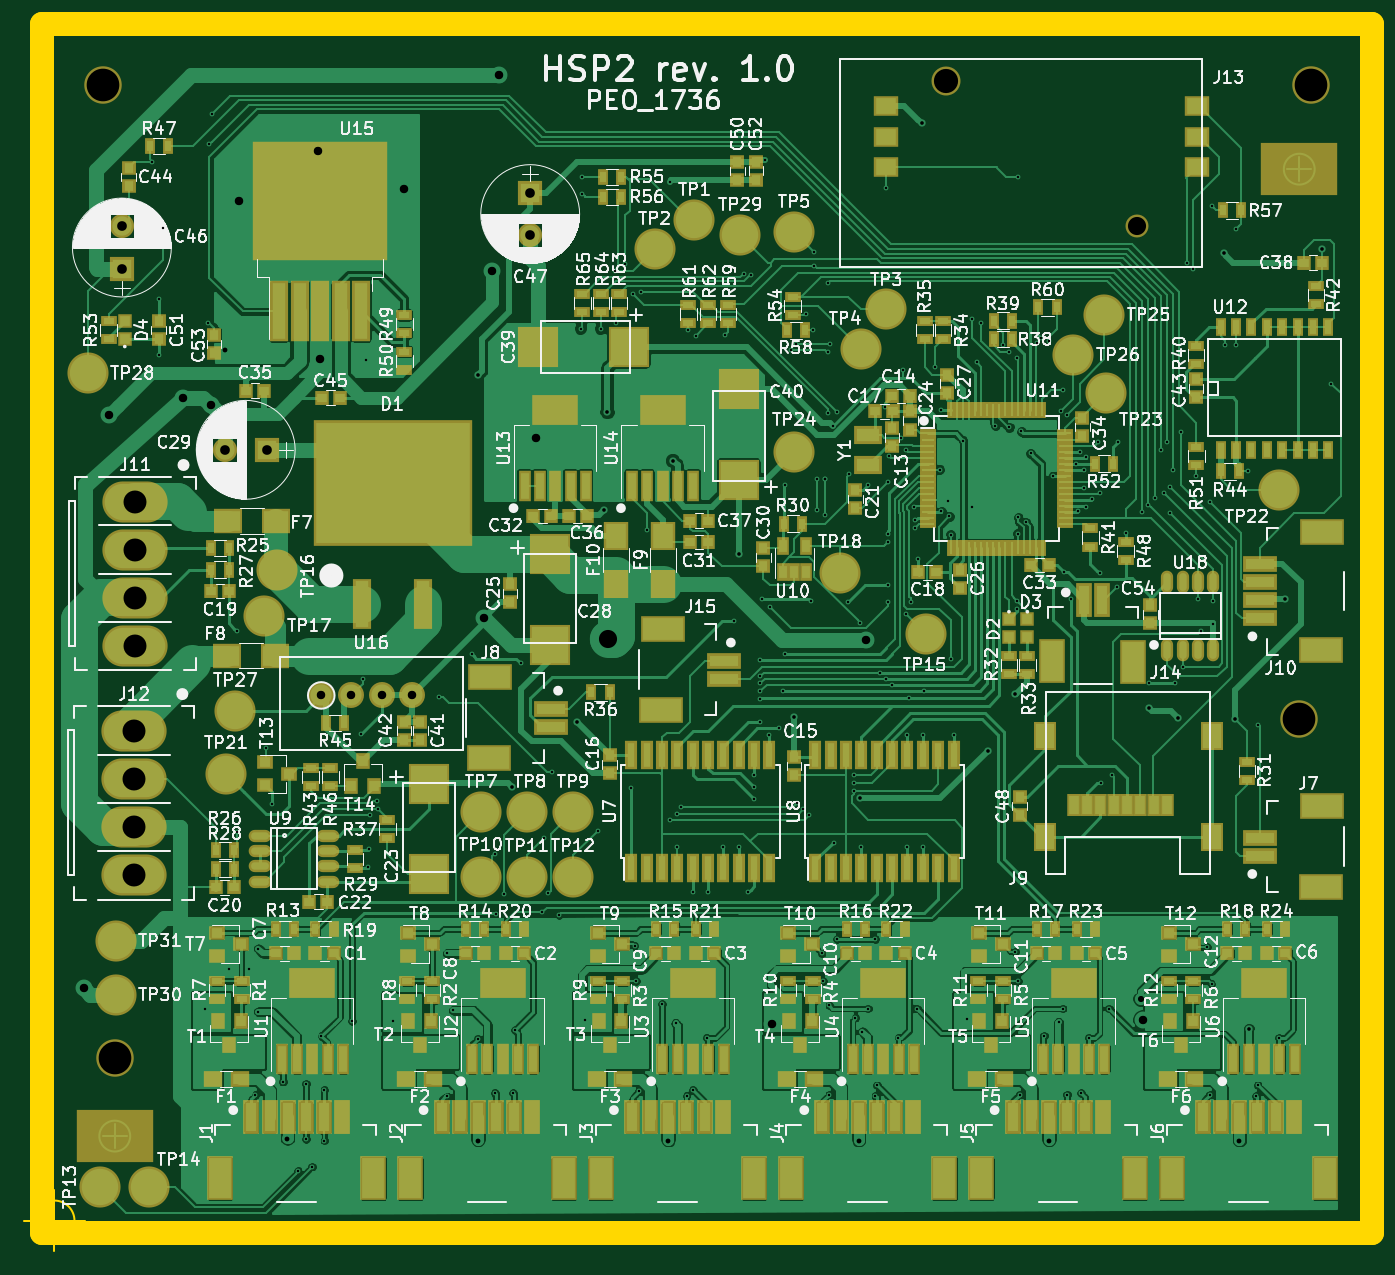
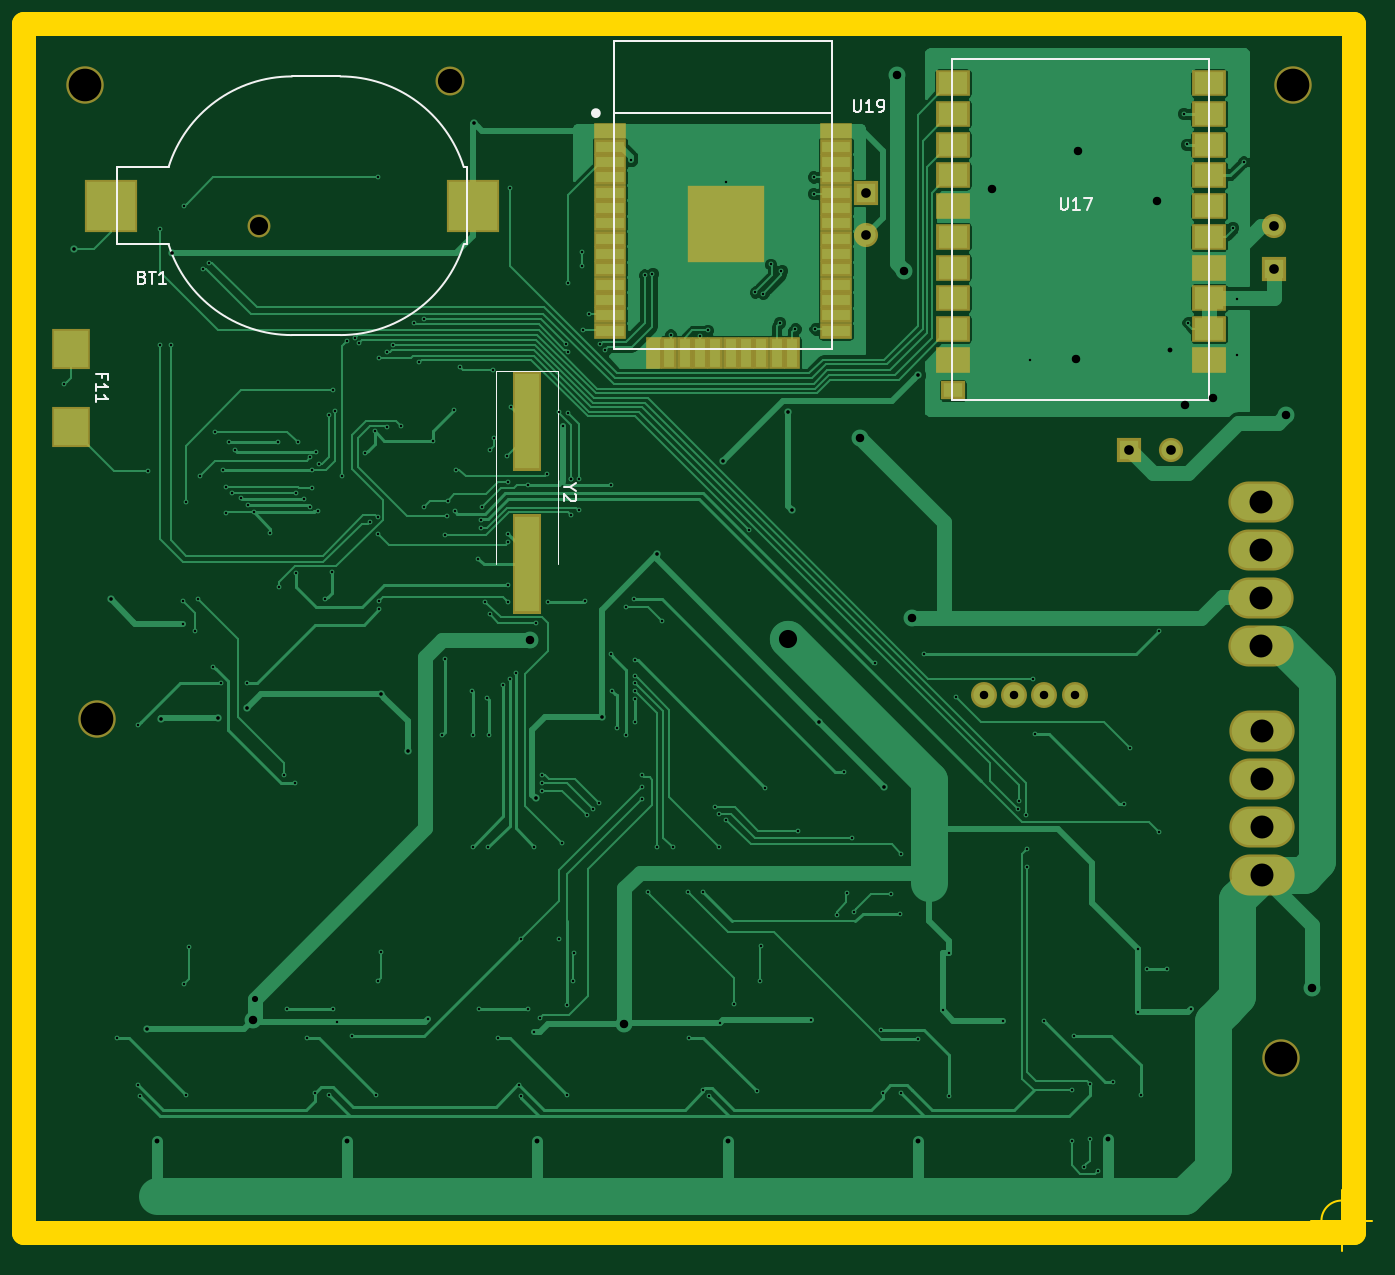
Circuit board: 9 layer files. Board 111.5 x 101.5 mm.
- bottom_copper: test-B.Cu.gbr (87062 bytes)
- bottom_mask: test-B.Mask.gbr (3015 bytes)
- bottom_silk: test-B.SilkS.gbr (4863 bytes)
- outline: test-Edge.Cuts.gbr (692 bytes)
- top_copper: test-F.Cu.gbr (346573 bytes)
- top_mask: test-F.Mask.gbr (18555 bytes)
- top_silk: test-F.SilkS.gbr (235383 bytes)
- drill: test-NPTH.drl (250 bytes)
- drill: test.drl (5976 bytes)

=== bottom_copper: test-B.Cu.gbr (87062 bytes, source omitted) ===
=== bottom_mask: test-B.Mask.gbr ===
G04 #@! TF.FileFunction,Soldermask,Bot*
%FSLAX46Y46*%
G04 Gerber Fmt 4.6, Leading zero omitted, Abs format (unit mm)*
G04 Created by KiCad (PCBNEW 4.0.6) date 09/04/17 18:41:23*
%MOMM*%
%LPD*%
G01*
G04 APERTURE LIST*
%ADD10C,0.100000*%
%ADD11R,2.700000X1.300000*%
%ADD12R,1.300000X2.700000*%
%ADD13R,6.400000X6.400000*%
%ADD14C,2.400000*%
%ADD15C,1.900000*%
%ADD16R,4.400000X4.400000*%
%ADD17C,2.150000*%
%ADD18C,3.100000*%
%ADD19R,3.200000X3.400000*%
%ADD20R,2.000000X2.000000*%
%ADD21C,2.000000*%
%ADD22R,2.400000X8.275000*%
%ADD23R,2.800000X2.200000*%
%ADD24R,2.000000X1.600000*%
%ADD25O,5.400000X3.400000*%
G04 APERTURE END LIST*
D10*
D11*
X160548000Y-58864000D03*
D12*
X156898000Y-77214000D03*
D11*
X141848000Y-58864000D03*
X160548000Y-60134000D03*
X160548000Y-61404000D03*
X160548000Y-62674000D03*
X160548000Y-63944000D03*
X160548000Y-65214000D03*
X160548000Y-66484000D03*
X160548000Y-67754000D03*
X160548000Y-69024000D03*
X160548000Y-70294000D03*
X160548000Y-71564000D03*
X160548000Y-72834000D03*
X160548000Y-74104000D03*
X160548000Y-75374000D03*
X141848000Y-60134000D03*
X141848000Y-61404000D03*
X141848000Y-62674000D03*
X141848000Y-63944000D03*
X141848000Y-65214000D03*
X141848000Y-66484000D03*
X141848000Y-67754000D03*
X141848000Y-69024000D03*
X141848000Y-70294000D03*
X141848000Y-71564000D03*
X141848000Y-72834000D03*
X141848000Y-74104000D03*
X141848000Y-75374000D03*
D12*
X155628000Y-77214000D03*
X154358000Y-77214000D03*
X153088000Y-77214000D03*
X151818000Y-77214000D03*
X150548000Y-77214000D03*
X149278000Y-77214000D03*
X148008000Y-77214000D03*
X146738000Y-77214000D03*
X145468000Y-77214000D03*
D13*
X150898000Y-66564000D03*
D14*
X173760000Y-54672000D03*
D15*
X189560000Y-66672000D03*
D16*
X201840000Y-65027000D03*
X171840000Y-65027000D03*
D17*
X122084000Y-105540000D03*
X129584000Y-105540000D03*
X127084000Y-105540000D03*
X124584000Y-105540000D03*
D18*
X104000000Y-55000000D03*
D19*
X205142000Y-83338000D03*
X205142000Y-76838000D03*
D20*
X139370000Y-63966000D03*
D21*
X139370000Y-67466000D03*
D20*
X105588000Y-70234000D03*
D21*
X105588000Y-66734000D03*
D20*
X117583000Y-85220000D03*
D21*
X114083000Y-85220000D03*
D22*
X167403840Y-82823540D03*
X167403840Y-94698540D03*
D23*
X110960000Y-77760000D03*
X110960000Y-75220000D03*
X110960000Y-72680000D03*
X110960000Y-70140000D03*
X110960000Y-67600000D03*
X110960000Y-65060000D03*
X110960000Y-62520000D03*
X110960000Y-59980000D03*
X110960000Y-57440000D03*
X110960000Y-54900000D03*
X132160000Y-54900000D03*
X132160000Y-57440000D03*
X132160000Y-59980000D03*
X132160000Y-62520000D03*
X132160000Y-65060000D03*
X132160000Y-67600000D03*
X132160000Y-70140000D03*
X132160000Y-72680000D03*
X132160000Y-75220000D03*
X132160000Y-77760000D03*
D24*
X132160000Y-80300000D03*
D18*
X204000000Y-55000000D03*
X105000000Y-135500000D03*
X203000000Y-107500000D03*
D25*
X106688000Y-89538000D03*
X106688000Y-93498000D03*
X106688000Y-97458000D03*
X106688000Y-101418000D03*
X106590000Y-108490000D03*
X106590000Y-112450000D03*
X106590000Y-116410000D03*
X106590000Y-120370000D03*
M02*

=== bottom_silk: test-B.SilkS.gbr ===
G04 #@! TF.FileFunction,Legend,Bot*
%FSLAX46Y46*%
G04 Gerber Fmt 4.6, Leading zero omitted, Abs format (unit mm)*
G04 Created by KiCad (PCBNEW 4.0.6) date 09/04/17 18:41:23*
%MOMM*%
%LPD*%
G01*
G04 APERTURE LIST*
%ADD10C,0.100000*%
%ADD11C,0.400000*%
%ADD12C,0.127000*%
%ADD13C,0.150000*%
%ADD14C,0.120000*%
G04 APERTURE END LIST*
D10*
D11*
X161898000Y-57364000D02*
G75*
G03X161898000Y-57364000I-200000J0D01*
G01*
D12*
X160198000Y-57364000D02*
X142198000Y-57364000D01*
D13*
X160198000Y-76864000D02*
X160198000Y-51371000D01*
X160198000Y-51364000D02*
X142198000Y-51364000D01*
X142198000Y-51364000D02*
X142198000Y-76864000D01*
X142198000Y-76864000D02*
X160198000Y-76864000D01*
X172340000Y-68227000D02*
X172640000Y-68227000D01*
X172340000Y-61827000D02*
X172640000Y-61827000D01*
X201340000Y-68227000D02*
X197040000Y-68227000D01*
X201340000Y-61827000D02*
X197040000Y-61827000D01*
X172635229Y-68244552D02*
G75*
G03X182840000Y-75727000I10204771J3217552D01*
G01*
X197044771Y-68244552D02*
G75*
G02X186840000Y-75727000I-10204771J3217552D01*
G01*
X172635229Y-61809448D02*
G75*
G02X182840000Y-54327000I10204771J-3217552D01*
G01*
X197044771Y-61809448D02*
G75*
G03X186840000Y-54327000I-10204771J-3217552D01*
G01*
X186840000Y-54327000D02*
X182840000Y-54327000D01*
X172340000Y-61827000D02*
X172340000Y-68227000D01*
X186840000Y-75727000D02*
X182840000Y-75727000D01*
X201340000Y-68227000D02*
X201340000Y-61827000D01*
D14*
X164853840Y-94661040D02*
X164853840Y-78686040D01*
X164853840Y-78686040D02*
X169953840Y-78686040D01*
X169953840Y-78686040D02*
X169953840Y-94661040D01*
D13*
X111000000Y-81100000D02*
X111000000Y-52900000D01*
X132200000Y-52900000D02*
X132200000Y-81100000D01*
X111000000Y-52900000D02*
X132200000Y-52900000D01*
X132200000Y-81100000D02*
X111000000Y-81100000D01*
X140354095Y-56250381D02*
X140354095Y-57059905D01*
X140306476Y-57155143D01*
X140258857Y-57202762D01*
X140163619Y-57250381D01*
X139973142Y-57250381D01*
X139877904Y-57202762D01*
X139830285Y-57155143D01*
X139782666Y-57059905D01*
X139782666Y-56250381D01*
X138782666Y-57250381D02*
X139354095Y-57250381D01*
X139068381Y-57250381D02*
X139068381Y-56250381D01*
X139163619Y-56393238D01*
X139258857Y-56488476D01*
X139354095Y-56536095D01*
X138306476Y-57250381D02*
X138116000Y-57250381D01*
X138020761Y-57202762D01*
X137973142Y-57155143D01*
X137877904Y-57012286D01*
X137830285Y-56821810D01*
X137830285Y-56440857D01*
X137877904Y-56345619D01*
X137925523Y-56298000D01*
X138020761Y-56250381D01*
X138211238Y-56250381D01*
X138306476Y-56298000D01*
X138354095Y-56345619D01*
X138401714Y-56440857D01*
X138401714Y-56678952D01*
X138354095Y-56774190D01*
X138306476Y-56821810D01*
X138211238Y-56869429D01*
X138020761Y-56869429D01*
X137925523Y-56821810D01*
X137877904Y-56774190D01*
X137830285Y-56678952D01*
X199210714Y-70950571D02*
X199067857Y-70998190D01*
X199020238Y-71045810D01*
X198972619Y-71141048D01*
X198972619Y-71283905D01*
X199020238Y-71379143D01*
X199067857Y-71426762D01*
X199163095Y-71474381D01*
X199544048Y-71474381D01*
X199544048Y-70474381D01*
X199210714Y-70474381D01*
X199115476Y-70522000D01*
X199067857Y-70569619D01*
X199020238Y-70664857D01*
X199020238Y-70760095D01*
X199067857Y-70855333D01*
X199115476Y-70902952D01*
X199210714Y-70950571D01*
X199544048Y-70950571D01*
X198686905Y-70474381D02*
X198115476Y-70474381D01*
X198401191Y-71474381D02*
X198401191Y-70474381D01*
X197258333Y-71474381D02*
X197829762Y-71474381D01*
X197544048Y-71474381D02*
X197544048Y-70474381D01*
X197639286Y-70617238D01*
X197734524Y-70712476D01*
X197829762Y-70760095D01*
X202570571Y-79278477D02*
X202570571Y-78945143D01*
X203094381Y-78945143D02*
X202094381Y-78945143D01*
X202094381Y-79421334D01*
X203094381Y-80326096D02*
X203094381Y-79754667D01*
X203094381Y-80040381D02*
X202094381Y-80040381D01*
X202237238Y-79945143D01*
X202332476Y-79849905D01*
X202380095Y-79754667D01*
X203094381Y-81278477D02*
X203094381Y-80707048D01*
X203094381Y-80992762D02*
X202094381Y-80992762D01*
X202237238Y-80897524D01*
X202332476Y-80802286D01*
X202380095Y-80707048D01*
X163830030Y-88284849D02*
X164306221Y-88284849D01*
X163306221Y-87951516D02*
X163830030Y-88284849D01*
X163306221Y-88618183D01*
X163401459Y-88903897D02*
X163353840Y-88951516D01*
X163306221Y-89046754D01*
X163306221Y-89284850D01*
X163353840Y-89380088D01*
X163401459Y-89427707D01*
X163496697Y-89475326D01*
X163591935Y-89475326D01*
X163734792Y-89427707D01*
X164306221Y-88856278D01*
X164306221Y-89475326D01*
X123238095Y-64352381D02*
X123238095Y-65161905D01*
X123190476Y-65257143D01*
X123142857Y-65304762D01*
X123047619Y-65352381D01*
X122857142Y-65352381D01*
X122761904Y-65304762D01*
X122714285Y-65257143D01*
X122666666Y-65161905D01*
X122666666Y-64352381D01*
X121666666Y-65352381D02*
X122238095Y-65352381D01*
X121952381Y-65352381D02*
X121952381Y-64352381D01*
X122047619Y-64495238D01*
X122142857Y-64590476D01*
X122238095Y-64638095D01*
X121333333Y-64352381D02*
X120666666Y-64352381D01*
X121095238Y-65352381D01*
M02*

=== outline: test-Edge.Cuts.gbr ===
G04 #@! TF.FileFunction,Profile,NP*
%FSLAX46Y46*%
G04 Gerber Fmt 4.6, Leading zero omitted, Abs format (unit mm)*
G04 Created by KiCad (PCBNEW 4.0.6) date 09/04/17 18:41:23*
%MOMM*%
%LPD*%
G01*
G04 APERTURE LIST*
%ADD10C,0.100000*%
%ADD11C,0.150000*%
%ADD12C,2.000000*%
G04 APERTURE END LIST*
D10*
D11*
X101666666Y-149000000D02*
G75*
G03X101666666Y-149000000I-1666666J0D01*
G01*
X97500000Y-149000000D02*
X102500000Y-149000000D01*
X100000000Y-146500000D02*
X100000000Y-151500000D01*
D12*
X209000000Y-150000000D02*
X209000000Y-50000000D01*
X99000000Y-150000000D02*
X209000000Y-150000000D01*
X99000000Y-50000000D02*
X99000000Y-150000000D01*
X209000000Y-50000000D02*
X99000000Y-50000000D01*
M02*

=== top_copper: test-F.Cu.gbr (346573 bytes, source omitted) ===
=== top_mask: test-F.Mask.gbr (18555 bytes, source omitted) ===
=== top_silk: test-F.SilkS.gbr (235383 bytes, source omitted) ===
=== drill: test-NPTH.drl ===
M48
;DRILL file {KiCad 4.0.6} date 09/04/17 18:40:53
;FORMAT={-:-/ absolute / metric / decimal}
FMAT,2
METRIC,TZ
T1C1.500
T2C2.000
T3C2.700
%
G90
G05
M71
T1
X189.56Y-66.672
T2
X173.76Y-54.672
T3
X104.Y-55.
X105.Y-135.5
X203.Y-107.5
X204.Y-55.
T0
M30

=== drill: test.drl ===
M48
;DRILL file {KiCad 4.0.6} date 09/04/17 18:40:53
;FORMAT={-:-/ absolute / metric / decimal}
FMAT,2
METRIC,TZ
T1C0.200
T2C0.300
T3C0.400
T4C0.508
T5C0.700
T6C0.800
T7C1.500
T8C1.900
%
G90
G05
M71
T1
X108.114Y-61.407
X108.636Y-72.774
X108.636Y-77.346
X109.017Y-66.831
X112.446Y-131.458
X112.7Y-74.705
X112.813Y-59.947
X113.067Y-57.407
X114.464Y-128.146
X115.099Y-100.206
X115.099Y-116.843
X116.115Y-128.146
X116.637Y-138.586
X116.877Y-126.495
X116.877Y-131.702
X117.512Y-109.858
X118.02Y-114.557
X118.898Y-137.498
X120.179Y-144.91
X120.814Y-137.671
X120.814Y-142.243
X121.322Y-144.529
X122.098Y-133.734
X122.338Y-138.179
X122.338Y-142.37
X124.638Y-132.474
X125.386Y-108.715
X125.513Y-104.143
X125.767Y-77.76
X125.987Y-119.764
X126.021Y-118.24
X126.148Y-115.446
X126.656Y-114.303
X126.783Y-114.938
X128.053Y-132.464
X131.863Y-105.667
X132.498Y-126.876
X132.512Y-138.713
X133.006Y-131.575
X134.53Y-102.111
X135.027Y-133.942
X136.435Y-118.621
X136.435Y-138.433
X136.576Y-123.584
X137.242Y-122.005
X137.959Y-138.433
X138.1Y-133.226
X138.594Y-102.873
X140.372Y-123.447
X140.499Y-117.351
X140.88Y-121.923
X141.134Y-111.89
X141.769Y-123.701
X143.561Y-75.213
X143.688Y-62.64
X143.688Y-64.037
X143.864Y-132.4
X144.944Y-116.716
X145.212Y-75.213
X146.355Y-70.387
X146.482Y-74.705
X147.244Y-69.879
X147.738Y-113.16
X147.879Y-72.292
X148.006Y-126.251
X148.119Y-129.162
X148.373Y-138.306
X148.514Y-72.165
X149.022Y-91.85
X150.278Y-131.067
X150.898Y-63.056
X150.913Y-115.827
X151.421Y-132.654
X151.537Y-118.067
X151.548Y-115.319
X151.84Y-114.753
X152.31Y-138.687
X152.451Y-75.34
X152.818Y-121.796
X152.818Y-138.179
X153.067Y-75.788
X153.961Y-133.861
X154.088Y-121.796
X155.347Y-118.098
X155.499Y-75.721
X156.261Y-99.343
X156.617Y-118.098
X157.023Y-70.641
X157.404Y-121.822
X157.652Y-70.762
X157.887Y-112.098
X157.887Y-113.114
X157.887Y-114.13
X158.42Y-107.725
X158.42Y-105.82
X158.42Y-102.645
X158.42Y-103.915
X158.42Y-104.55
X158.42Y-105.185
X158.533Y-97.539
X158.801Y-61.243
X159.168Y-108.842
X159.182Y-98.184
X159.964Y-108.251
X160.325Y-105.185
X160.438Y-88.141
X160.452Y-102.137
X160.96Y-76.991
X161.341Y-76.483
X161.454Y-114.43
X161.962Y-114.938
X162.23Y-73.943
X162.47Y-115.446
X162.611Y-97.692
X162.738Y-75.34
X162.865Y-68.863
X162.865Y-70.006
X163.119Y-87.659
X163.119Y-90.199
X163.486Y-126.876
X163.613Y-129.171
X163.754Y-87.659
X163.754Y-87.659
X163.773Y-90.58
X164.006Y-77.137
X164.008Y-71.403
X164.008Y-82.198
X164.121Y-131.194
X164.121Y-138.56
X164.135Y-76.483
X164.389Y-83.214
X164.502Y-117.732
X164.745Y-125.687
X164.77Y-82.071
X165.645Y-97.793
X165.772Y-87.252
X166.153Y-112.144
X166.153Y-112.779
X166.153Y-113.414
X166.28Y-132.21
X166.675Y-99.518
X166.777Y-118.067
X166.851Y-133.353
X167.296Y-88.141
X167.296Y-131.448
X167.92Y-125.687
X167.931Y-138.687
X168.058Y-137.798
X168.326Y-103.661
X168.697Y-81.69
X168.834Y-63.529
X168.834Y-104.169
X168.946Y-92.859
X168.947Y-96.396
X168.947Y-92.205
X168.961Y-97.819
X168.993Y-87.887
X169.074Y-85.728
X169.342Y-104.677
X169.836Y-133.861
X170.09Y-84.229
X170.217Y-78.616
X170.485Y-98.819
X170.496Y-85.271
X170.579Y-108.827
X170.587Y-118.067
X170.706Y-105.779
X170.866Y-97.803
X171.12Y-89.929
X171.233Y-91.062
X171.233Y-91.677
X171.36Y-131.448
X171.468Y-94.222
X171.849Y-108.827
X171.857Y-118.067
X171.976Y-105.144
X172.898Y-78.388
X173.265Y-86.871
X173.392Y-90.3
X173.396Y-81.918
X173.914Y-89.421
X174.041Y-90.707
X174.168Y-92.231
X174.168Y-102.518
X174.408Y-108.842
X175.17Y-84.458
X175.551Y-132.273
X175.932Y-89.919
X175.946Y-74.403
X176.313Y-77.981
X176.708Y-74.705
X177.851Y-83.214
X178.486Y-76.562
X178.994Y-77.118
X178.994Y-83.341
X179.488Y-126.749
X179.615Y-98.428
X179.629Y-77.626
X179.629Y-97.692
X179.695Y-92.158
X179.742Y-90.808
X179.742Y-129.162
X179.756Y-62.64
X179.869Y-138.56
X179.996Y-83.696
X180.377Y-91.189
X180.772Y-85.5
X181.28Y-76.356
X181.661Y-75.975
X181.89Y-133.688
X182.296Y-76.229
X182.663Y-87.379
X183.107Y-132.591
X183.298Y-82.045
X183.425Y-131.448
X183.439Y-80.293
X183.536Y-95.342
X183.806Y-82.299
X183.806Y-138.56
X184.074Y-97.565
X184.568Y-86.368
X184.695Y-90.322
X184.829Y-85.392
X184.949Y-138.433
X185.203Y-86.871
X185.203Y-88.395
X185.33Y-85.855
X185.33Y-89.919
X185.584Y-133.861
X185.838Y-89.297
X186.36Y-84.611
X186.473Y-88.83
X186.487Y-95.406
X186.6Y-112.779
X187.235Y-131.448
X187.489Y-112.144
X187.884Y-96.549
X187.997Y-84.585
X188.632Y-92.078
X190.004Y-90.373
X190.52Y-89.751
X190.567Y-104.494
X191.045Y-89.205
X191.553Y-85.22
X191.807Y-88.776
X192.075Y-84.611
X192.315Y-90.427
X192.315Y-88.268
X192.569Y-86.871
X192.71Y-104.534
X193.218Y-83.722
X193.345Y-103.153
X193.726Y-69.752
X194.234Y-70.26
X194.488Y-87.405
X194.615Y-97.565
X194.869Y-100.232
X195.363Y-126.368
X195.617Y-138.56
X195.631Y-89.564
X195.744Y-129.416
X195.758Y-65.053
X195.885Y-97.692
X195.885Y-99.597
X196.887Y-76.584
X197.776Y-66.932
X197.776Y-76.584
X198.792Y-86.998
X199.427Y-138.687
X199.554Y-137.798
X199.568Y-107.963
X201.332Y-133.861
X205.664Y-79.769
T2
X135.052Y-79.023
X137.832Y-113.076
X143.209Y-107.699
X145.466Y-90.199
X145.766Y-82.117
X151.181Y-86.135
X156.628Y-93.856
X161.214Y-107.344
X166.661Y-114.049
X171.755Y-58.195
X177.248Y-110.112
X179.502Y-105.439
X190.537Y-106.556
X192.95Y-107.445
X196.76Y-68.964
X197.663Y-107.455
X198.806Y-133.113
X201.854Y-97.549
X204.888Y-68.583
T3
X114.159Y-76.965
X119.29Y-142.243
X135.052Y-142.37
X150.8Y-142.37
X166.548Y-142.37
X182.296Y-142.37
X198.044Y-142.37
T4
X189.902Y-130.623
T5
X102.413Y-129.773
X104.558Y-82.299
X110.668Y-80.902
X112.965Y-81.537
X115.24Y-64.646
X121.844Y-60.521
X122.Y-77.727
X122.084Y-105.54
X124.584Y-105.54
X127.084Y-105.54
X128.956Y-63.63
X129.584Y-105.54
X135.56Y-99.134
X136.195Y-70.387
X136.816Y-54.232
X139.864Y-84.204
X159.358Y-132.718
X167.183Y-100.978
X190.083Y-132.401
T6
X105.588Y-66.734
X105.588Y-70.234
X114.083Y-85.22
X117.583Y-85.22
X139.37Y-63.966
X139.37Y-67.466
T7
X145.833Y-100.841
T8
X106.59Y-108.49
X106.59Y-112.45
X106.59Y-116.41
X106.59Y-120.37
X106.688Y-89.538
X106.688Y-93.498
X106.688Y-97.458
X106.688Y-101.418
T0
M30
